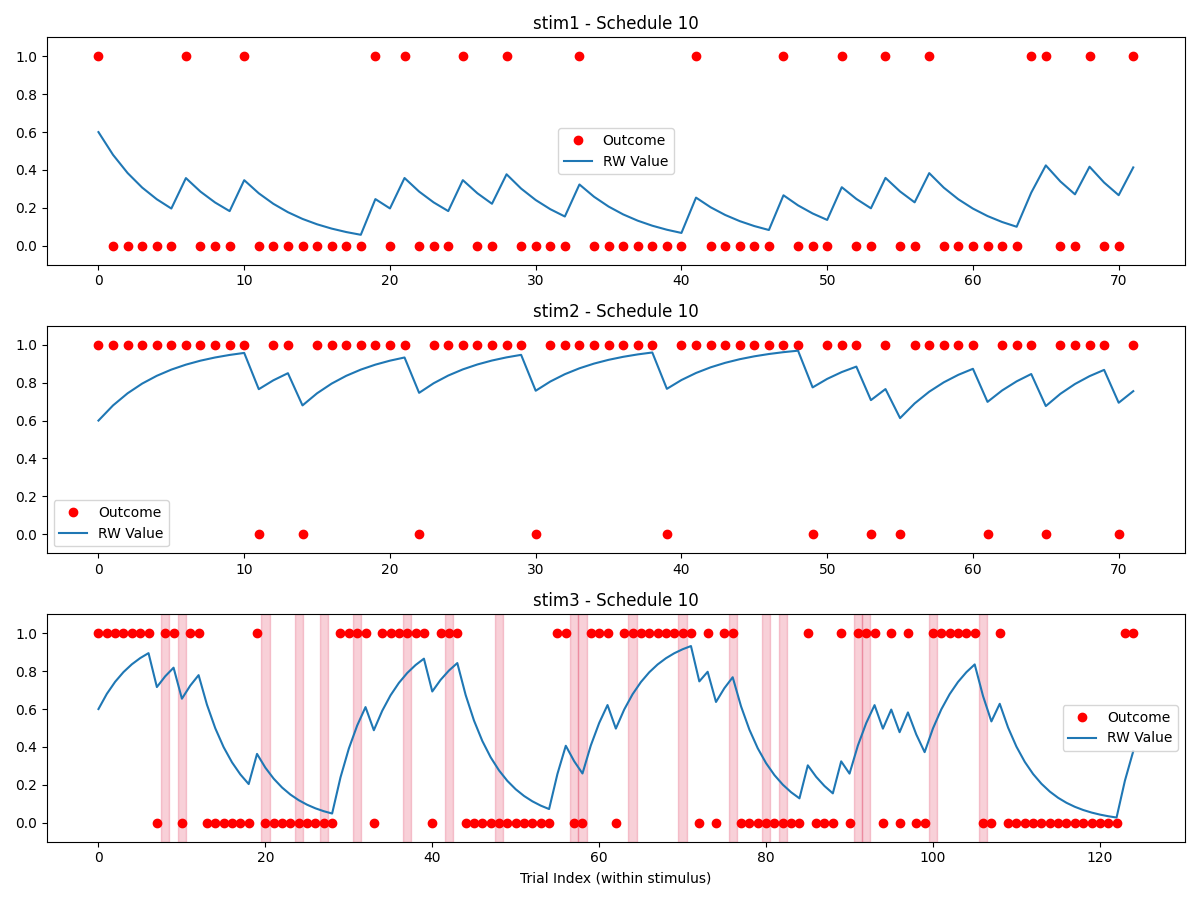

Source data for this figure (header and first rows):
stimulus, outcome, ISI, ITI, stim3_state, reversal, trial_type, expectedness, trial_since_reversal, sigma_switch, reinforcement_low, reinforcement_high, stim1_pct, stim2_pct, stim3_pct, alpha, no_decisions_per_type, oddball_cutoff
stim2, 1, 2729, 2590, high, , rating, regular, , 2, 0.2, 0.8, 0.25, 0.25, 0.5, 0.2, 4, 6
stim2, 1, 2612, 2727, high, , rating, regular, , 2, 0.2, 0.8, 0.25, 0.25, 0.5, 0.2, 4, 6
stim3, 1, 2978, 2475, high, 0, rating, regular, 2, 2, 0.2, 0.8, 0.25, 0.25, 0.5, 0.2, 4, 6
stim1, 1, 2577, 2864, low, , rating, oddball, , 2, 0.2, 0.8, 0.25, 0.25, 0.5, 0.2, 4, 6
stim3, 1, 2129, 2545, high, 0, rating, regular, 3, 2, 0.2, 0.8, 0.25, 0.25, 0.5, 0.2, 4, 6
stim3, 1, 2424, 2515, high, 0, rating, regular, 4, 2, 0.2, 0.8, 0.25, 0.25, 0.5, 0.2, 4, 6
stim2, 1, 2323, 2731, high, , rating, regular, , 2, 0.2, 0.8, 0.25, 0.25, 0.5, 0.2, 4, 6
stim3, 1, 2271, 2379, high, 0, rating, regular, 5, 2, 0.2, 0.8, 0.25, 0.25, 0.5, 0.2, 4, 6
stim2, 1, 2477, 2449, high, , rating, regular, , 2, 0.2, 0.8, 0.25, 0.25, 0.5, 0.2, 4, 6
stim1, 0, 2194, 2199, low, , rating, regular, , 2, 0.2, 0.8, 0.25, 0.25, 0.5, 0.2, 4, 6
stim1, 0, 2549, 2459, low, , rating, regular, , 2, 0.2, 0.8, 0.25, 0.25, 0.5, 0.2, 4, 6
stim3, 1, 2236, 2561, high, 0, rating, regular, 6, 2, 0.2, 0.8, 0.25, 0.25, 0.5, 0.2, 4, 6
stim1, 0, 2545, 2710, low, , rating, regular, , 2, 0.2, 0.8, 0.25, 0.25, 0.5, 0.2, 4, 6
stim3, 1, 2454, 2437, high, 0, rating, regular, 7, 2, 0.2, 0.8, 0.25, 0.25, 0.5, 0.2, 4, 6
stim2, 1, 2496, 2175, high, , rating, regular, , 2, 0.2, 0.8, 0.25, 0.25, 0.5, 0.2, 4, 6
stim1, 0, 2891, 2364, low, , rating, regular, , 2, 0.2, 0.8, 0.25, 0.25, 0.5, 0.2, 4, 6
stim3, 1, 2652, 2577, high, 0, rating, regular, 8, 2, 0.2, 0.8, 0.25, 0.25, 0.5, 0.2, 4, 6
stim3, 0, 2482, 2412, high, 0, rating, oddball, 9, 2, 0.2, 0.8, 0.25, 0.25, 0.5, 0.2, 4, 6
stim2, 1, 2295, 2663, high, , rating, regular, , 2, 0.2, 0.8, 0.25, 0.25, 0.5, 0.2, 4, 6
stim2, 1, 2516, 2446, high, , rating, regular, , 2, 0.2, 0.8, 0.25, 0.25, 0.5, 0.2, 4, 6
DECISION_stim1_vs_stim2_, , , , , , decision, , , 2, 0.2, 0.8, 0.25, 0.25, 0.5, 0.2, 4, 6
stim1, 0, 2605, 2541, low, , rating, regular, , 2, 0.2, 0.8, 0.25, 0.25, 0.5, 0.2, 4, 6
stim3, 1, 2275, 2733, high, 0, rating, regular, 10, 2, 0.2, 0.8, 0.25, 0.25, 0.5, 0.2, 4, 6
stim3, 1, 2581, 2430, high, 0, rating, regular, 11, 2, 0.2, 0.8, 0.25, 0.25, 0.5, 0.2, 4, 6
stim1, 1, 2413, 2399, low, , rating, oddball, , 2, 0.2, 0.8, 0.25, 0.25, 0.5, 0.2, 4, 6
stim3, 0, 2286, 2505, high, 0, rating, oddball, 12, 2, 0.2, 0.8, 0.25, 0.25, 0.5, 0.2, 4, 6
stim1, 0, 2743, 2706, low, , rating, regular, , 2, 0.2, 0.8, 0.25, 0.25, 0.5, 0.2, 4, 6
DECISION_stim1_vs_stim2_, , , , , , decision, , , 2, 0.2, 0.8, 0.25, 0.25, 0.5, 0.2, 4, 6
stim2, 1, 2291, 2456, high, , rating, regular, , 2, 0.2, 0.8, 0.25, 0.25, 0.5, 0.2, 4, 6
stim3, 1, 2560, 2448, high, 0, rating, regular, 13, 2, 0.2, 0.8, 0.25, 0.25, 0.5, 0.2, 4, 6
stim2, 1, 2215, 2357, high, , rating, regular, , 2, 0.2, 0.8, 0.25, 0.25, 0.5, 0.2, 4, 6
stim3, 1, 2655, 2564, high, 0, rating, regular, 14, 2, 0.2, 0.8, 0.25, 0.25, 0.5, 0.2, 4, 6
stim3, 0, 2364, 2580, high, 0, rating, oddball, 15, 2, 0.2, 0.8, 0.25, 0.25, 0.5, 0.2, 4, 6
stim3, 0, 2341, 2437, high, 0, rating, oddball, 16, 2, 0.2, 0.8, 0.25, 0.25, 0.5, 0.2, 4, 6
stim1, 0, 2602, 2559, low, , rating, regular, , 2, 0.2, 0.8, 0.25, 0.25, 0.5, 0.2, 4, 6
stim3, 0, 2834, 2775, low, 1, rating, regular, 1, 2, 0.2, 0.8, 0.25, 0.25, 0.5, 0.2, 4, 6
stim3, 0, 2481, 2416, low, 1, rating, regular, 2, 2, 0.2, 0.8, 0.25, 0.25, 0.5, 0.2, 4, 6
stim2, 1, 2325, 2725, high, , rating, regular, , 2, 0.2, 0.8, 0.25, 0.25, 0.5, 0.2, 4, 6
stim3, 0, 2772, 2486, low, 1, rating, regular, 3, 2, 0.2, 0.8, 0.25, 0.25, 0.5, 0.2, 4, 6
stim3, 0, 2807, 2353, low, 1, rating, regular, 4, 2, 0.2, 0.8, 0.25, 0.25, 0.5, 0.2, 4, 6
stim3, 1, 2198, 2658, low, 1, rating, oddball-early, 5, 2, 0.2, 0.8, 0.25, 0.25, 0.5, 0.2, 4, 6
stim1, 0, 2706, 2846, low, , rating, regular, , 2, 0.2, 0.8, 0.25, 0.25, 0.5, 0.2, 4, 6
stim1, 1, 2667, 2560, low, , rating, oddball, , 2, 0.2, 0.8, 0.25, 0.25, 0.5, 0.2, 4, 6
stim2, 1, 2268, 2155, high, , rating, regular, , 2, 0.2, 0.8, 0.25, 0.25, 0.5, 0.2, 4, 6
DECISION_stim1_vs_stim2_, , , , , , decision, , , 2, 0.2, 0.8, 0.25, 0.25, 0.5, 0.2, 4, 6
stim3, 0, 2562, 2364, low, 1, rating, regular, 6, 2, 0.2, 0.8, 0.25, 0.25, 0.5, 0.2, 4, 6
stim1, 0, 2396, 2467, low, , rating, regular, , 2, 0.2, 0.8, 0.25, 0.25, 0.5, 0.2, 4, 6
stim1, 0, 2307, 2534, low, , rating, regular, , 2, 0.2, 0.8, 0.25, 0.25, 0.5, 0.2, 4, 6
stim1, 0, 2627, 2342, low, , rating, regular, , 2, 0.2, 0.8, 0.25, 0.25, 0.5, 0.2, 4, 6
stim2, 0, 2196, 2595, high, , rating, oddball, , 2, 0.2, 0.8, 0.25, 0.25, 0.5, 0.2, 4, 6
stim1, 0, 2431, 2631, low, , rating, regular, , 2, 0.2, 0.8, 0.25, 0.25, 0.5, 0.2, 4, 6
stim2, 1, 2758, 2526, high, , rating, regular, , 2, 0.2, 0.8, 0.25, 0.25, 0.5, 0.2, 4, 6
stim1, 0, 2226, 2361, low, , rating, regular, , 2, 0.2, 0.8, 0.25, 0.25, 0.5, 0.2, 4, 6
stim3, 0, 2554, 2718, low, 1, rating, regular, 7, 2, 0.2, 0.8, 0.25, 0.25, 0.5, 0.2, 4, 6
stim3, 0, 2558, 2574, low, 1, rating, regular, 8, 2, 0.2, 0.8, 0.25, 0.25, 0.5, 0.2, 4, 6
stim2, 1, 2394, 2525, high, , rating, regular, , 2, 0.2, 0.8, 0.25, 0.25, 0.5, 0.2, 4, 6
stim2, 0, 2797, 2091, high, , rating, oddball, , 2, 0.2, 0.8, 0.25, 0.25, 0.5, 0.2, 4, 6
stim3, 0, 2519, 2682, low, 1, rating, regular, 9, 2, 0.2, 0.8, 0.25, 0.25, 0.5, 0.2, 4, 6
stim1, 0, 2292, 2680, low, , rating, regular, , 2, 0.2, 0.8, 0.25, 0.25, 0.5, 0.2, 4, 6
stim1, 0, 2360, 2561, low, , rating, regular, , 2, 0.2, 0.8, 0.25, 0.25, 0.5, 0.2, 4, 6
... 229 more rows
